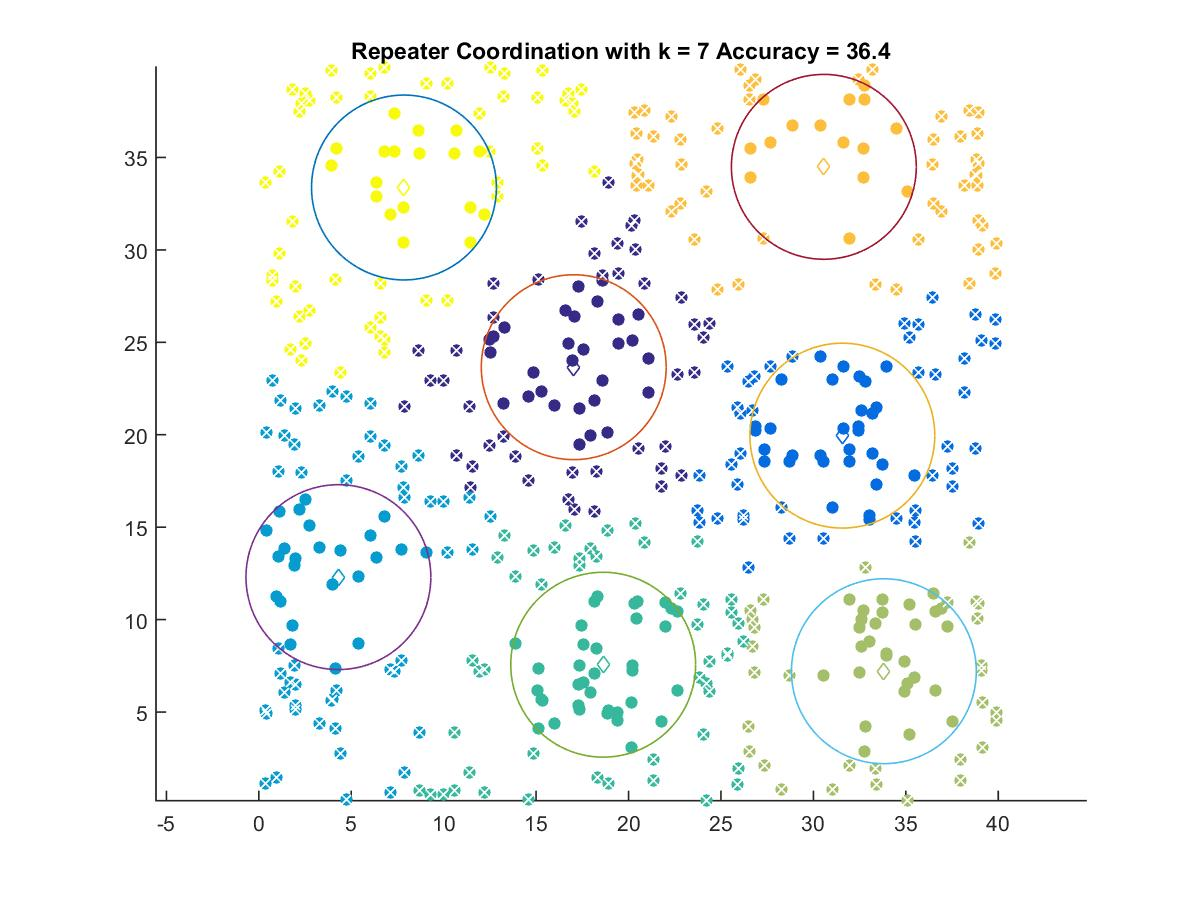

Data behind this chart, as committed beside it:
17.035, 23.654
31.57, 19.95
4.305, 12.3
18.63, 7.56
33.81, 7.207
30.57, 34.49
7.852, 33.37
